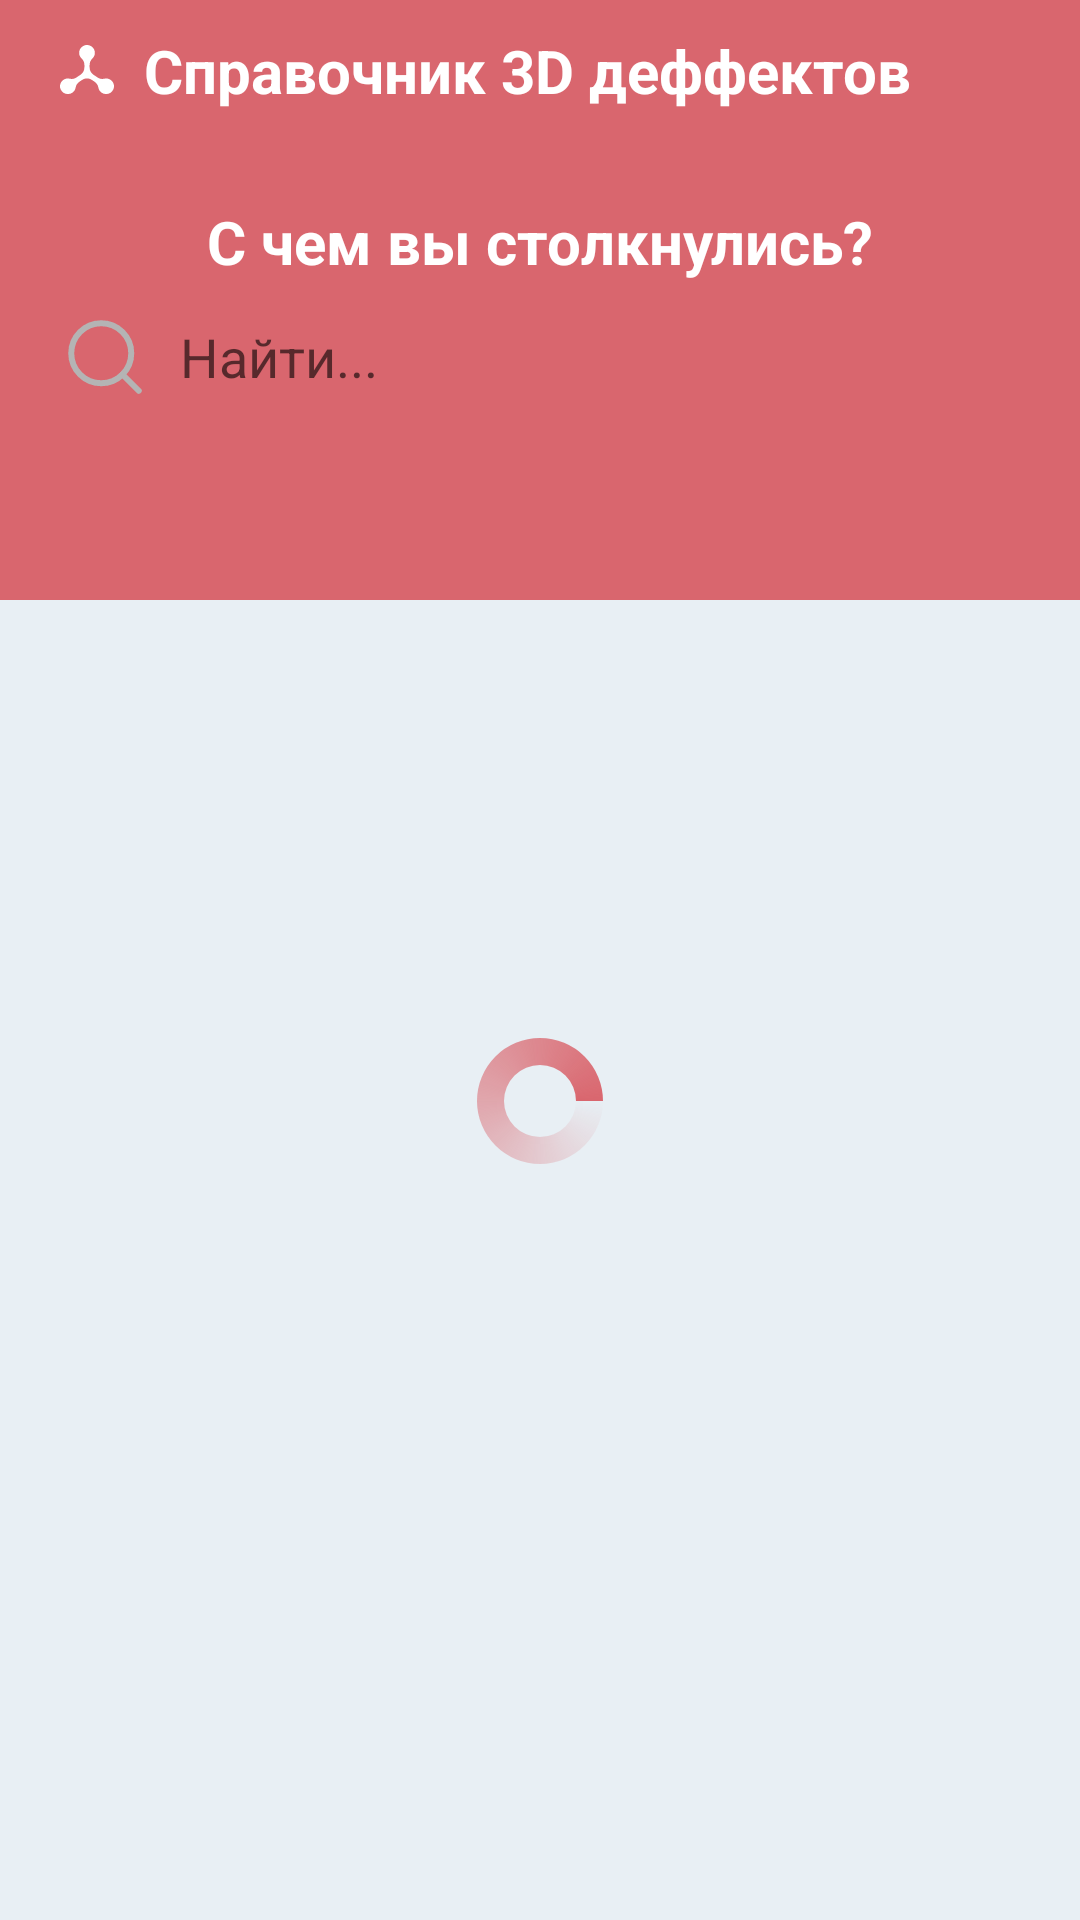

Here is an Android app screen rendered from its layout file. Give the layout XML and the strings, colors and styles it references.
<!-- AndroidManifest.xml: application theme Theme.3DPrintingDefects -->
<!-- res/layout/fragment_main.xml -->
<?xml version="1.0" encoding="utf-8"?>
<FrameLayout xmlns:android="http://schemas.android.com/apk/res/android"
    xmlns:app="http://schemas.android.com/apk/res-auto"
    xmlns:tools="http://schemas.android.com/tools"
    android:layout_width="match_parent"
    android:layout_height="match_parent"
    tools:context=".presenter.ui.MainFragment">

    <androidx.constraintlayout.widget.ConstraintLayout
        android:layout_width="match_parent"
        android:layout_height="match_parent"
        android:background="@color/light_blue">

        <androidx.viewpager.widget.ViewPager
            android:id="@+id/viewPager"
            android:layout_width="match_parent"
            android:layout_height="200dp"
            android:background="@color/main_red"
            app:layout_constraintEnd_toEndOf="parent"
            app:layout_constraintStart_toStartOf="parent"
            app:layout_constraintTop_toTopOf="parent" />

        <TextView
            android:id="@+id/textView"
            android:layout_width="wrap_content"
            android:layout_height="wrap_content"
            android:layout_marginLeft="20dp"
            android:layout_marginTop="10dp"
            android:drawablePadding="10dp"
            android:text="@string/AppName"
            android:textColor="@color/white"
            android:textSize="20sp"
            android:textStyle="bold"
            app:drawableStartCompat="@drawable/vector"
            app:layout_constraintStart_toStartOf="parent"
            app:layout_constraintTop_toTopOf="parent" />

        <TextView
            android:id="@+id/textView2"
            android:layout_width="wrap_content"
            android:layout_height="wrap_content"
            android:layout_marginTop="30dp"
            android:text="@string/question"
            android:textColor="@color/white"
            android:textSize="20sp"
            android:textStyle="bold"
            app:layout_constraintEnd_toEndOf="parent"
            app:layout_constraintStart_toStartOf="parent"
            app:layout_constraintTop_toBottomOf="@+id/textView" />

        <EditText
            android:id="@+id/search"
            android:layout_marginTop="10dp"
            android:layout_marginHorizontal="20dp"
            android:layout_width="match_parent"
            android:layout_height="wrap_content"
            app:layout_constraintTop_toBottomOf="@id/textView2"
            app:layout_constraintStart_toStartOf="parent"
            app:layout_constraintEnd_toEndOf="parent"
            android:background="@drawable/list_item_bg"
            android:hint="Найти..."
            android:drawablePadding="10dp"
            android:drawableStart="@drawable/search" />


        <androidx.recyclerview.widget.RecyclerView
            android:id="@+id/defects_list"
            android:layout_width="match_parent"
            android:layout_height="0dp"
            android:layout_marginHorizontal="10dp"
            android:layout_marginTop="30dp"
            android:visibility="gone"
            app:layoutManager="androidx.recyclerview.widget.LinearLayoutManager"
            app:layout_constraintBottom_toBottomOf="parent"
            app:layout_constraintEnd_toEndOf="parent"
            app:layout_constraintStart_toStartOf="parent"
            app:layout_constraintTop_toBottomOf="@+id/search"
            tools:itemCount="6"
            tools:listitem="@layout/list_item" />

        <ProgressBar
            android:id="@+id/progress_bar"
            android:layout_width="wrap_content"
            android:layout_height="wrap_content"
            android:indeterminateDrawable="@drawable/progress_bar_default"
            android:indeterminateOnly="true"
            app:layout_constraintBottom_toBottomOf="parent"
            app:layout_constraintEnd_toEndOf="parent"
            app:layout_constraintStart_toStartOf="parent"
            app:layout_constraintTop_toBottomOf="@+id/textView2" />

    </androidx.constraintlayout.widget.ConstraintLayout>

</FrameLayout>
<!-- res/layout/list_item.xml (included above) -->
<?xml version="1.0" encoding="utf-8"?>
<androidx.constraintlayout.widget.ConstraintLayout xmlns:android="http://schemas.android.com/apk/res/android"
    xmlns:app="http://schemas.android.com/apk/res-auto"
    android:layout_width="match_parent"
    android:layout_height="wrap_content"
    android:background="@drawable/list_item_bg">

    <androidx.constraintlayout.widget.Guideline
        android:id="@+id/left_margin"
        android:layout_width="0dp"
        android:layout_height="0dp"
        android:orientation="vertical"
        app:layout_constraintGuide_begin="20dp" />

    <TextView
        android:id="@+id/name"
        android:layout_width="0dp"
        android:layout_height="wrap_content"
        android:text="Something in the way"
        android:maxLines="2"
        android:ellipsize="end"
        android:layout_marginTop="10dp"
        android:textStyle="bold"
        android:textSize="18sp"
        app:layout_constraintEnd_toStartOf="@+id/image"
        app:layout_constraintStart_toStartOf="@id/left_margin"
        app:layout_constraintTop_toTopOf="parent" />

    <TextView
        android:id="@+id/description"
        android:layout_width="0dp"
        android:layout_height="wrap_content"
        android:layout_marginTop="10dp"
        android:breakStrategy="balanced"
        android:ellipsize="end"
        android:ems="12"
        android:lines="4"
        android:text="oooosfsdfsdfsdfsdffsdfsdfsdffsdfsdffsdfsfsdfedhmkhfhghfghsfsdfsdsfg"
        android:textSize="16sp"
        app:layout_constraintEnd_toStartOf="@+id/image"
        app:layout_constraintStart_toStartOf="@id/left_margin"
        app:layout_constraintTop_toBottomOf="@+id/name" />

    <com.google.android.material.button.MaterialButton
        android:id="@+id/open"
        style="@style/Widget.MaterialComponents.Button.TextButton"
        android:layout_width="0dp"
        android:layout_height="wrap_content"
        android:layout_marginLeft="10dp"
        android:layout_marginTop="10dp"
        android:gravity="left"
        android:layout_marginBottom="10dp"
        android:background="@color/white"
        android:inputType="text"
        android:text="Открыть"
        android:textColor="@color/main_red"
        android:textSize="20dp"
        android:textStyle="bold"
        app:layout_constraintBottom_toBottomOf="parent"
        app:layout_constraintEnd_toStartOf="@+id/image"
        app:layout_constraintStart_toStartOf="parent"
        app:layout_constraintTop_toBottomOf="@id/description" />


    <ImageView
        android:id="@+id/image"
        android:layout_width="110dp"
        android:layout_height="110dp"
        android:src="@drawable/ic_launcher_foreground"

        android:layout_marginEnd="20dp"
        app:layout_constraintBottom_toBottomOf="parent"
        app:layout_constraintEnd_toEndOf="parent"
        app:layout_constraintTop_toTopOf="parent" />

</androidx.constraintlayout.widget.ConstraintLayout>
<!-- resources referenced by this layout -->
<resources>
  <color name="light_blue">#E8EFF4</color>
  <color name="main_red">#D9666E</color>
  <color name="white">#FFFFFFFF</color>
  <!-- drawable progress_bar_default (drawable) -->
  <?xml version="1.0" encoding="utf-8"?>
  <animated-rotate xmlns:android="http://schemas.android.com/apk/res/android"
      android:pivotX="50%"
      android:pivotY="50%" >
  
      <shape
          android:innerRadiusRatio="4"
          android:shape="ring"
          android:thicknessRatio="5.333"
          android:useLevel="false" >
          <size
              android:height="18dip"
              android:width="18dip" />
  
          <gradient
              android:centerColor="#88D9666E"
              android:centerY="0.50"
              android:endColor="#ffD9666E"
              android:startColor="#00D9666E"
              android:type="sweep"
              android:useLevel="false" />
      </shape>
  
  </animated-rotate>
  <!-- drawable search (drawable) -->
  <vector android:height="30dp" android:viewportHeight="15"
      android:viewportWidth="15" android:width="30dp" xmlns:android="http://schemas.android.com/apk/res/android">
      <path android:fillColor="#00000000"
          android:pathData="M6.875,11.875C9.636,11.875 11.875,9.636 11.875,6.875C11.875,4.114 9.636,1.875 6.875,1.875C4.114,1.875 1.875,4.114 1.875,6.875C1.875,9.636 4.114,11.875 6.875,11.875Z"
          android:strokeColor="#B4B4B4" android:strokeLineCap="round"
          android:strokeLineJoin="round" android:strokeWidth="1"/>
      <path android:fillColor="#00000000"
          android:pathData="M13.125,13.125L10.406,10.406"
          android:strokeColor="#B4B4B4" android:strokeLineCap="round"
          android:strokeLineJoin="round" android:strokeWidth="1"/>
  </vector>
  <!-- drawable vector (drawable) -->
  <vector xmlns:android="http://schemas.android.com/apk/res/android"
      android:width="18dp"
      android:height="17dp"
      android:viewportWidth="18"
      android:viewportHeight="17">
    <path
        android:pathData="M0.752,11.943C1.444,11.254 2.372,11.037 3.21,11.227C3.959,11.398 4.744,11.31 5.383,10.885L6.829,9.92C7.642,9.379 8.13,8.47 8.13,7.498V6.614C8.13,5.815 7.803,5.047 7.214,4.502C6.581,3.917 6.241,3.026 6.435,2.066C6.634,1.073 7.438,0.266 8.436,0.059C10.13,-0.293 11.622,0.982 11.622,2.602C11.622,3.357 11.297,4.036 10.778,4.511C10.169,5.069 9.873,5.89 9.873,6.712V7.498C9.873,8.47 10.36,9.379 11.173,9.92L12.62,10.884C13.258,11.31 14.044,11.397 14.793,11.227C15.632,11.036 16.56,11.253 17.252,11.944C17.972,12.663 18.199,13.775 17.816,14.713C17.165,16.306 15.267,16.825 13.913,15.922C13.282,15.501 12.894,14.854 12.787,14.163C12.66,13.349 12.139,12.648 11.45,12.188L10.638,11.647C9.647,10.987 8.353,10.987 7.362,11.647L6.55,12.188C5.862,12.647 5.341,13.349 5.213,14.163C5.106,14.854 4.718,15.501 4.087,15.922C2.732,16.825 0.834,16.305 0.184,14.712C-0.199,13.772 0.029,12.66 0.749,11.943L0.752,11.943Z"
        android:fillColor="#ffffff"/>
  </vector>
  <string name="AppName">Справочник 3D деффектов</string>
  <string name="question">С чем вы столкнулись?</string>
  <style name="Theme.3DPrintingDefects" parent="Theme.MaterialComponents.DayNight.NoActionBar">
          
          <item name="colorPrimary">@color/purple_500</item>
          <item name="colorPrimaryVariant">@color/purple_700</item>
          <item name="colorOnPrimary">@color/white</item>
          
          <item name="colorSecondary">@color/teal_200</item>
          <item name="colorSecondaryVariant">@color/teal_700</item>
          <item name="colorOnSecondary">@color/black</item>
          
          <item name="android:statusBarColor">?attr/colorPrimaryVariant</item>
          
      </style>
  <color name="purple_500">#FF6200EE</color>
  <color name="purple_700">#FF3700B3</color>
  <color name="teal_200">#FF03DAC5</color>
  <color name="teal_700">#FF018786</color>
  <color name="black">#FF000000</color>
</resources>
